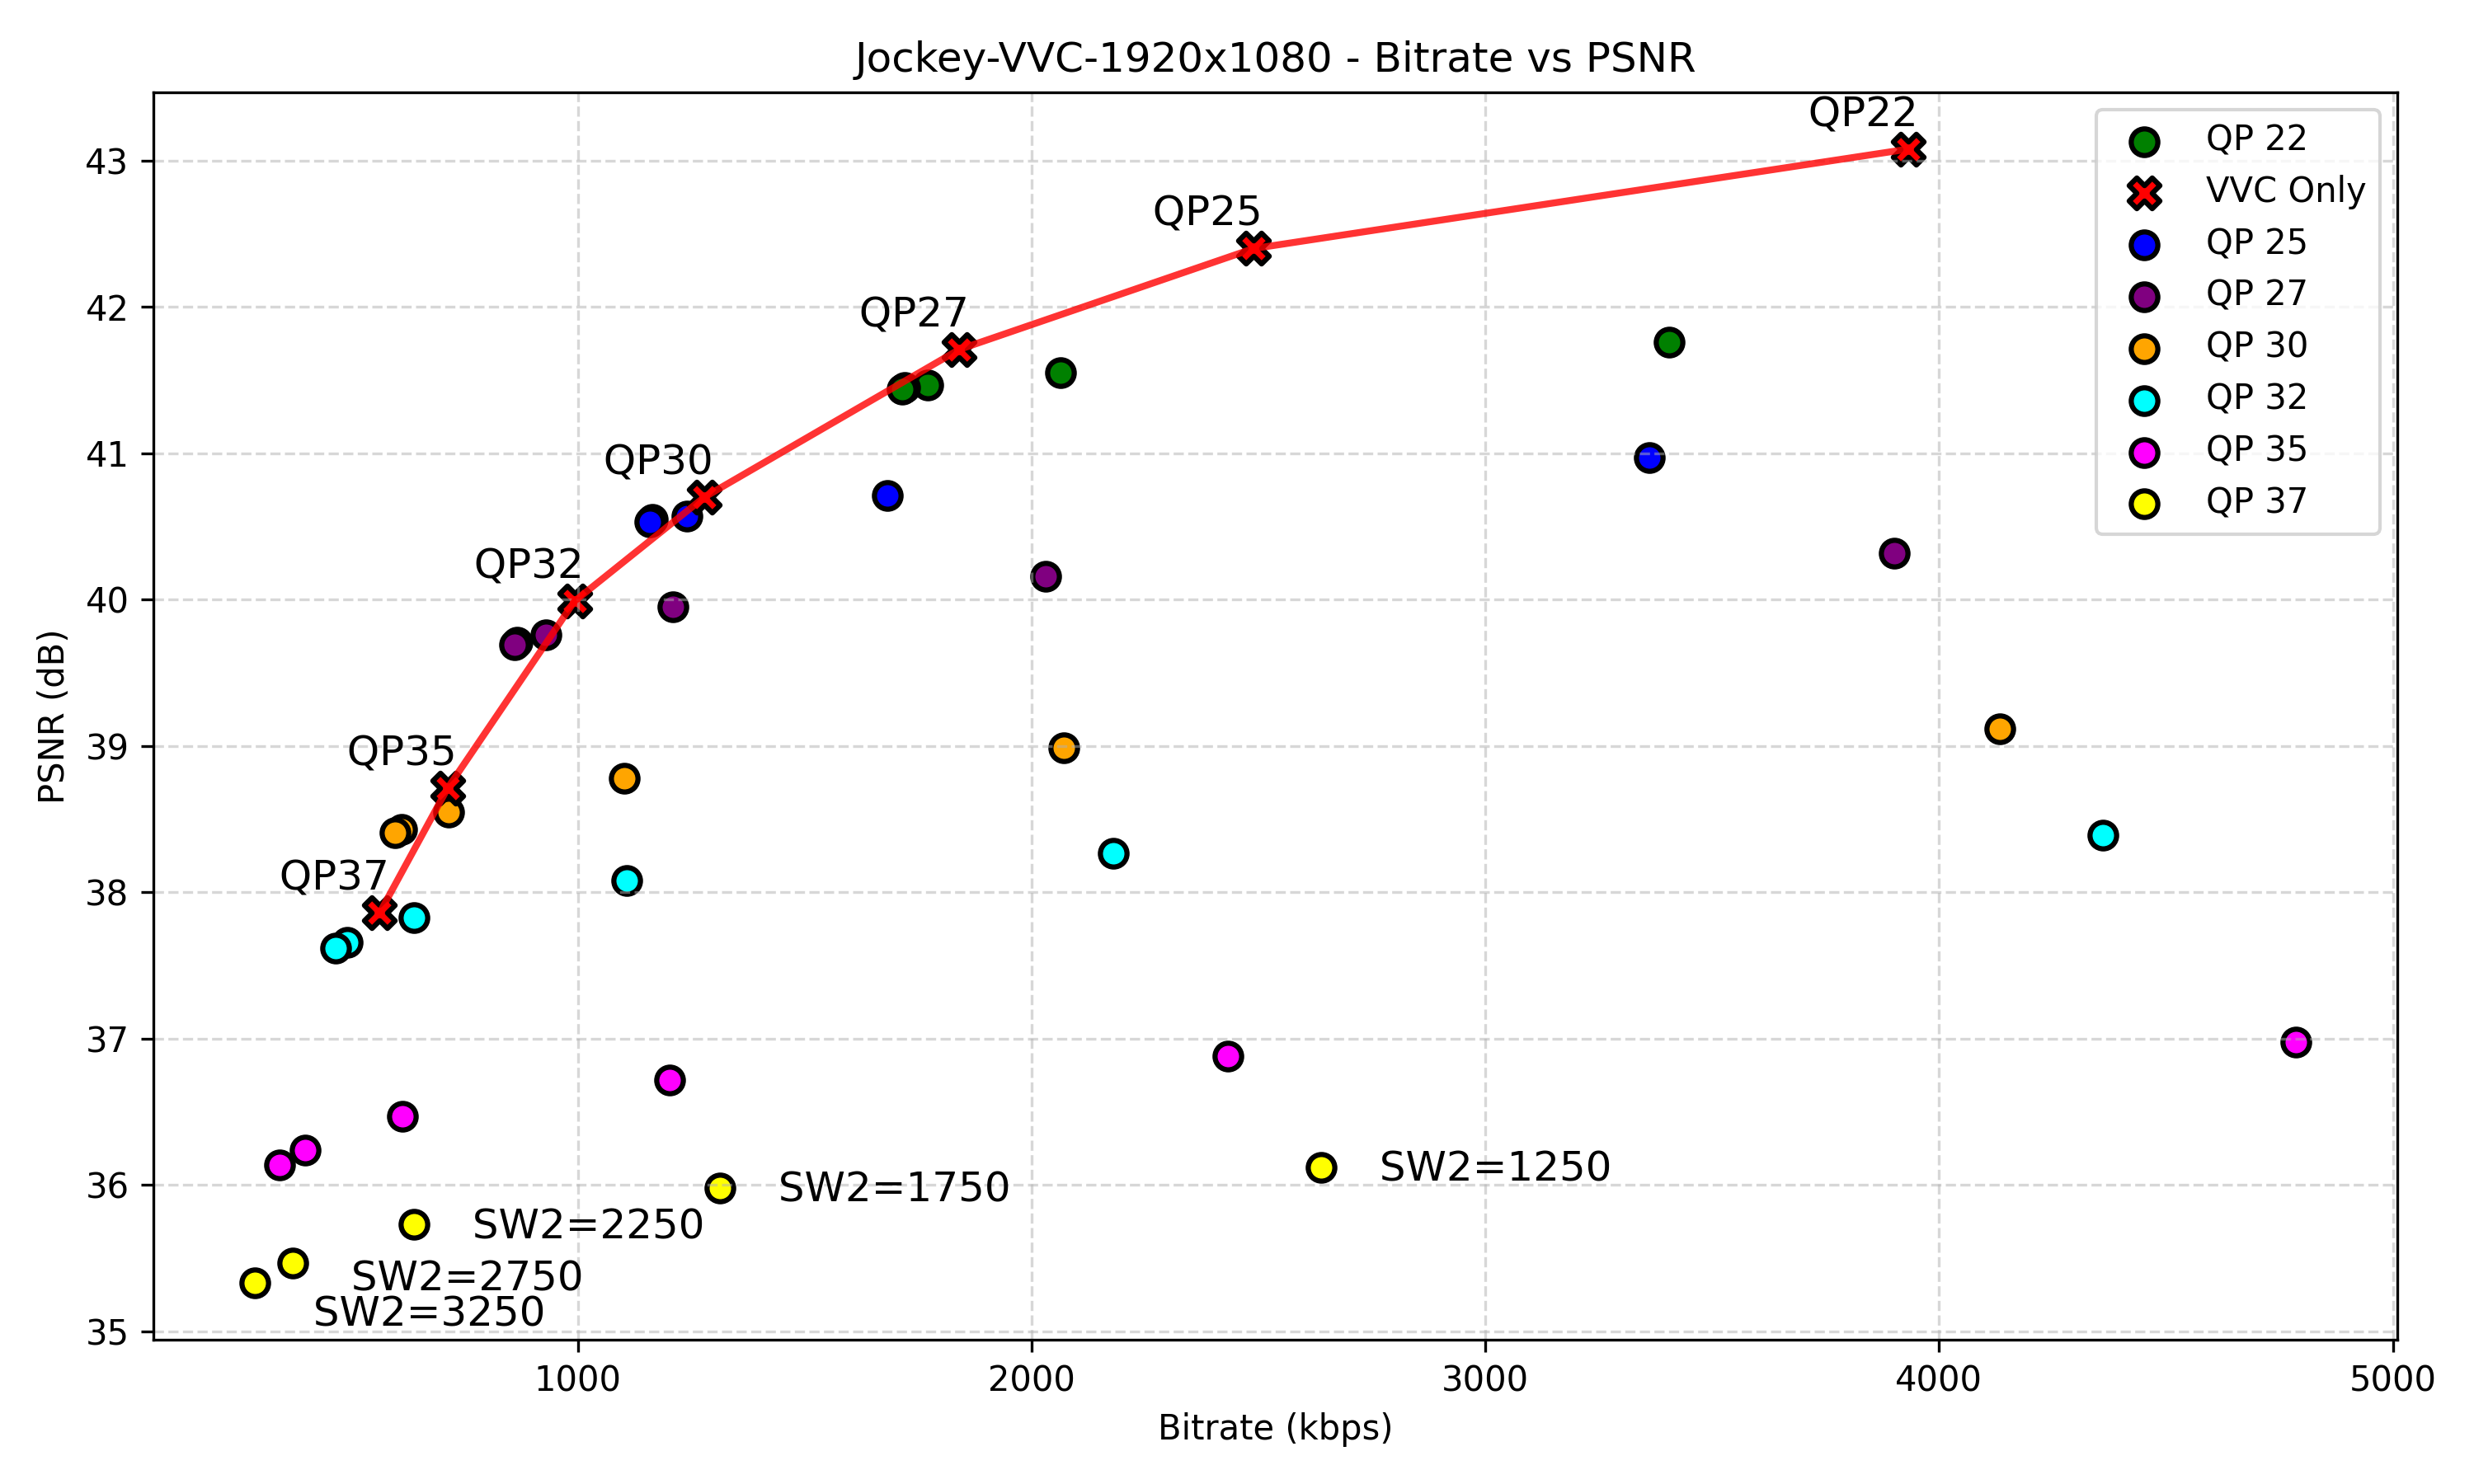

Data behind this chart, as committed beside it:
file, sw2, qp, lvc_size, base_size, enhance_size, enhancement_ratio, psnr_avg, bitrate_kbps
Jockey_LCEVC_VVC_SW2-1250_QP22_2025-07-1…, 1250, 22, 4255431, 2113040, 2142391, 50.3449%, 41.76, 3404
Jockey_LCEVC_VVC_SW2-1750_QP22_2025-07-1…, 1750, 22, 2579514, 2113040, 466474, 18.0838%, 41.55, 2064
Jockey_LCEVC_VVC_SW2-2250_QP22_2025-07-1…, 2250, 22, 2213858, 2113040, 100818, 4.5540%, 41.47, 1771
Jockey_LCEVC_VVC_SW2-2750_QP22_2025-07-1…, 2750, 22, 2150825, 2113040, 37785, 1.7568%, 41.45, 1721
Jockey_LCEVC_VVC_SW2-3250_QP22_2025-07-1…, 3250, 22, 2144480, 2113040, 31440, 1.4661%, 41.44, 1716
Jockey_LCEVC_VVC_SW2-1250_QP37_2025-07-1…, 1250, 37, 3297022, 308471, 2988551, 90.6440%, 36.12, 2638
Jockey_LCEVC_VVC_SW2-1750_QP37_2025-07-1…, 1750, 37, 1641431, 308471, 1332960, 81.2072%, 35.98, 1313
Jockey_LCEVC_VVC_SW2-2250_QP37_2025-07-1…, 2250, 37, 799599, 308471, 491128, 61.4218%, 35.73, 639.7
Jockey_LCEVC_VVC_SW2-2750_QP37_2025-07-1…, 2750, 37, 465833, 308471, 157362, 33.7808%, 35.47, 372.7
Jockey_LCEVC_VVC_SW2-3250_QP37_2025-07-1…, 3250, 37, 361623, 308471, 53152, 14.6982%, 35.33, 289.3
Jockey_LCEVC_VVC_SW2-750_QP35_2025-07-17…, 750, 35, 5981528, 392392, 5589136, 93.4399%, 36.98, 4785
Jockey_LCEVC_VVC_SW2-1250_QP35_2025-07-1…, 1250, 35, 3040690, 392392, 2648298, 87.0953%, 36.88, 2433
Jockey_LCEVC_VVC_SW2-1750_QP35_2025-07-1…, 1750, 35, 1503157, 392392, 1110765, 73.8955%, 36.72, 1203
Jockey_LCEVC_VVC_SW2-2250_QP35_2025-07-1…, 2250, 35, 766373, 392392, 373981, 48.7988%, 36.47, 613.1
Jockey_LCEVC_VVC_SW2-2750_QP35_2025-07-1…, 2750, 35, 498151, 392392, 105759, 21.2303%, 36.24, 398.5
Jockey_LCEVC_VVC_SW2-3250_QP35_2025-07-1…, 3250, 35, 427912, 392392, 35520, 8.3008%, 36.14, 342.3
Jockey_LCEVC_VVC_SW2-750_QP32_2025-07-17…, 750, 32, 5451230, 560809, 4890421, 89.7122%, 38.39, 4361
Jockey_LCEVC_VVC_SW2-1250_QP32_2025-07-1…, 1250, 32, 2725308, 560809, 2164499, 79.4222%, 38.27, 2180
Jockey_LCEVC_VVC_SW2-1750_QP32_2025-07-1…, 1750, 32, 1384030, 560809, 823221, 59.4800%, 38.08, 1107
Jockey_LCEVC_VVC_SW2-2250_QP32_2025-07-1…, 2250, 32, 798553, 560809, 237744, 29.7718%, 37.83, 638.8
Jockey_LCEVC_VVC_SW2-2750_QP32_2025-07-1…, 2750, 32, 615605, 560809, 54796, 8.9012%, 37.66, 492.5
Jockey_LCEVC_VVC_SW2-3250_QP32_2025-07-1…, 3250, 32, 582988, 560809, 22179, 3.8044%, 37.62, 466.4
Jockey_LCEVC_VVC_SW2-750_QP30_2025-07-17…, 750, 30, 5168047, 728975, 4439072, 85.8946%, 39.12, 4134
Jockey_LCEVC_VVC_SW2-1250_QP30_2025-07-1…, 1250, 30, 2589599, 728975, 1860624, 71.8499%, 38.99, 2072
Jockey_LCEVC_VVC_SW2-1750_QP30_2025-07-1…, 1750, 30, 1378802, 728975, 649827, 47.1298%, 38.78, 1103
Jockey_LCEVC_VVC_SW2-2250_QP30_2025-07-1…, 2250, 30, 893814, 728975, 164839, 18.4422%, 38.55, 715
Jockey_LCEVC_VVC_SW2-2750_QP30_2025-07-1…, 2750, 30, 765746, 728975, 36771, 4.8020%, 38.43, 612.6
Jockey_LCEVC_VVC_SW2-3250_QP30_2025-07-1…, 3250, 30, 747523, 728975, 18548, 2.4813%, 38.41, 598
Jockey_VVC-Only_QP37.bin, 265, 37, 704469, 0, 0, 0%, 37.86, 563.6
Jockey_LCEVC_VVC_SW2-750_QP27_2025-07-17…, 750, 27, 4877484, 1057946, 3819538, 78.3096%, 40.32, 3902
Jockey_LCEVC_VVC_SW2-1250_QP27_2025-07-1…, 1250, 27, 2539946, 1057946, 1482000, 58.3477%, 40.16, 2032
Jockey_LCEVC_VVC_SW2-1750_QP27_2025-07-1…, 1750, 27, 1511930, 1057946, 453984, 30.0268%, 39.95, 1210
Jockey_LCEVC_VVC_SW2-2250_QP27_2025-07-1…, 2250, 27, 1162481, 1057946, 104535, 8.9924%, 39.76, 930
Jockey_LCEVC_VVC_SW2-2750_QP27_2025-07-1…, 2750, 27, 1083226, 1057946, 25280, 2.3338%, 39.71, 866.6
Jockey_LCEVC_VVC_SW2-3250_QP27_2025-07-1…, 3250, 27, 1075071, 1057946, 17125, 1.5929%, 39.69, 860.1
Jockey_VVC-Only_QP35.bin, 265, 35, 891197, 0, 0, 0%, 38.71, 713
Jockey_LCEVC_VVC_SW2-1250_QP25_2025-07-1…, 1250, 25, 4202114, 1418007, 2784107, 66.2549%, 40.97, 3362
Jockey_LCEVC_VVC_SW2-1750_QP25_2025-07-1…, 1750, 25, 2102249, 1418007, 684242, 32.5481%, 40.71, 1682
Jockey_LCEVC_VVC_SW2-2250_QP25_2025-07-1…, 2250, 25, 1550252, 1418007, 132245, 8.5305%, 40.57, 1240
Jockey_LCEVC_VVC_SW2-2750_QP25_2025-07-1…, 2750, 25, 1456646, 1418007, 38639, 2.6526%, 40.55, 1165
Jockey_LCEVC_VVC_SW2-3250_QP25_2025-07-1…, 3250, 25, 1449506, 1418007, 31499, 2.1731%, 40.53, 1160
Jockey_VVC-Only_QP32.bin, 265, 32, 1241194, 0, 0, 0%, 39.99, 993
Jockey_VVC-Only_QP30.bin, 265, 30, 1598336, 0, 0, 0%, 40.70, 1279
Jockey_VVC-Only_QP27.bin, 265, 27, 2300814, 0, 0, 0%, 41.71, 1841
Jockey_VVC-Only_QP25.bin, 265, 25, 3111449, 0, 0, 0%, 42.40, 2489
Jockey_VVC-Only_QP22.bin, 265, 22, 4916006, 0, 0, 0%, 43.08, 3933
